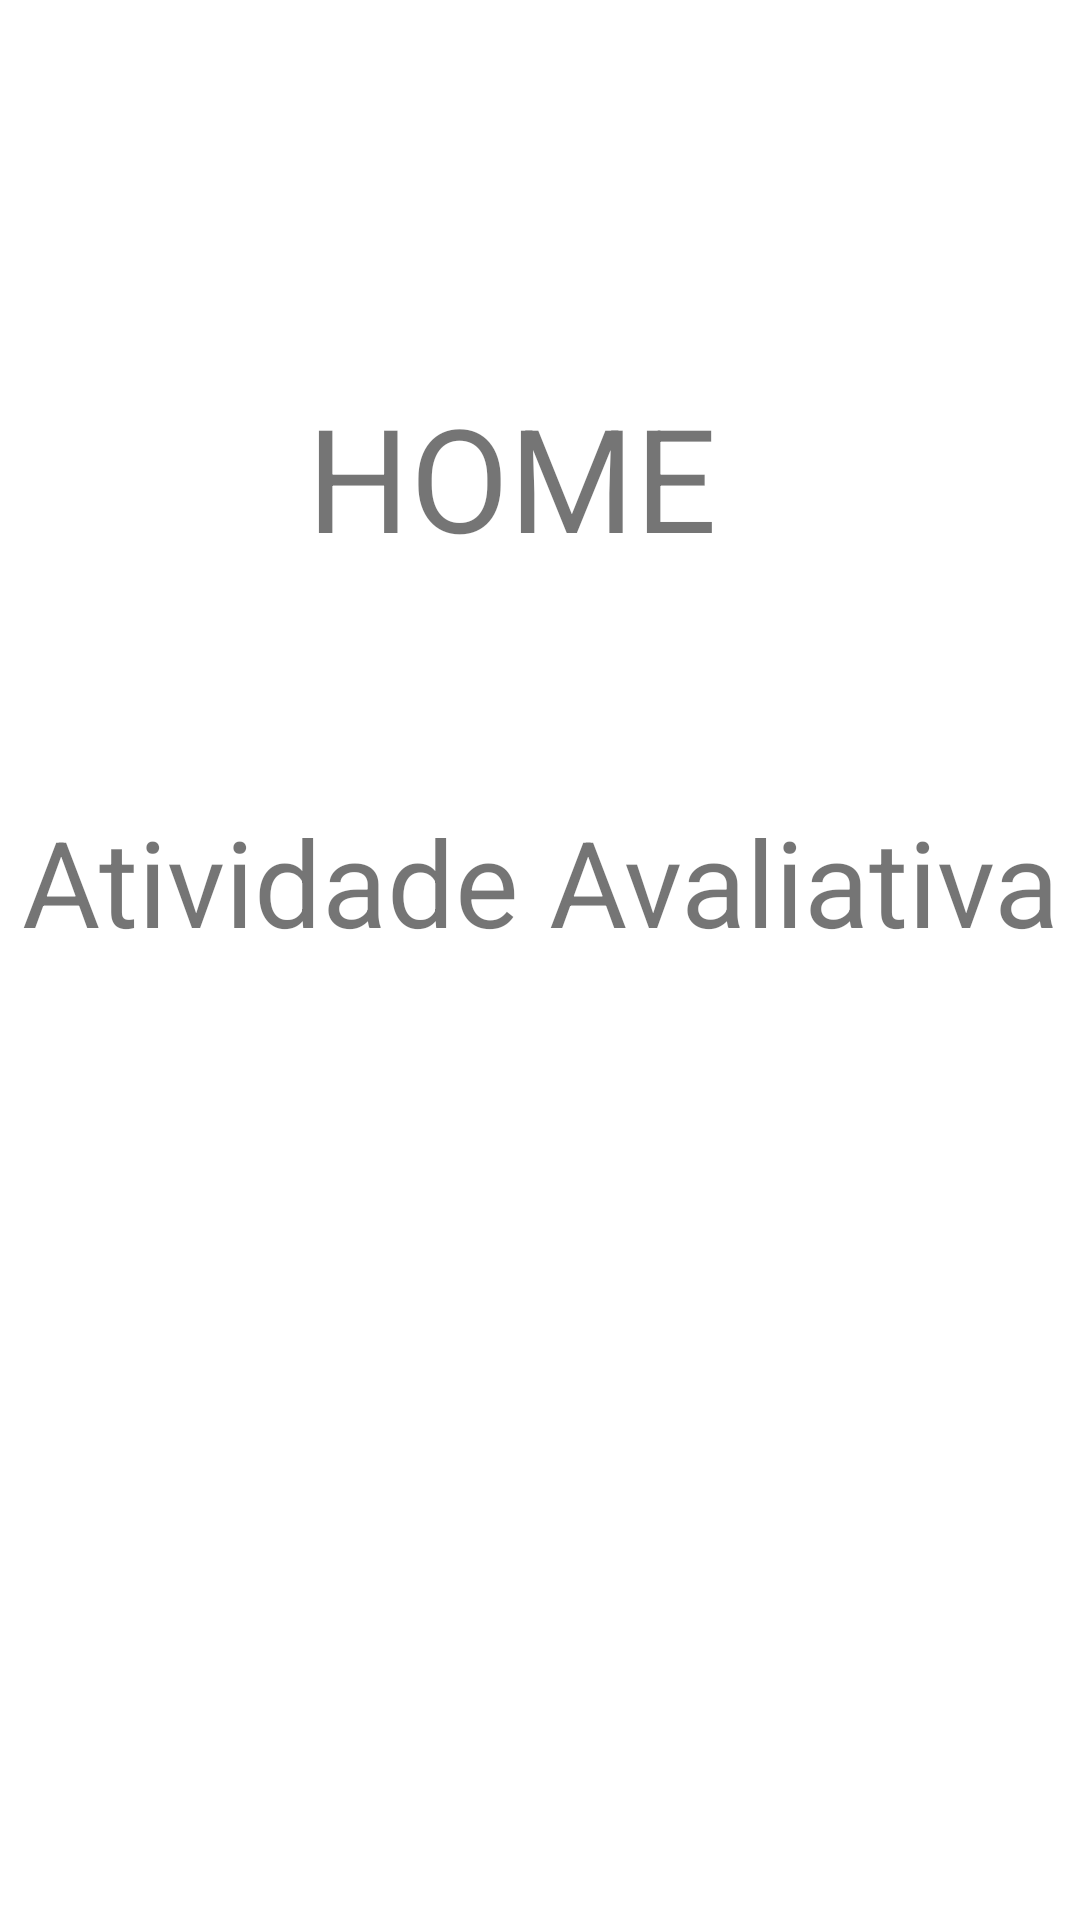

Here is an Android app screen rendered from its layout file. Give the layout XML and the strings, colors and styles it references.
<!-- AndroidManifest.xml: application theme Theme.SegundaProva2 -->
<!-- res/layout/fragment_home.xml -->
<?xml version="1.0" encoding="utf-8"?>
<androidx.constraintlayout.widget.ConstraintLayout xmlns:android="http://schemas.android.com/apk/res/android"
    xmlns:app="http://schemas.android.com/apk/res-auto"
    xmlns:tools="http://schemas.android.com/tools"
    android:id="@+id/frameLayout"
    android:layout_width="match_parent"
    android:layout_height="match_parent"
    tools:context=".HomeFragment">

    


    <TextView
        android:id="@+id/textView2"
        android:layout_width="wrap_content"
        android:layout_height="wrap_content"
        android:text="HOME"
        android:textSize="48dp"
        app:layout_constraintBottom_toBottomOf="parent"
        app:layout_constraintEnd_toEndOf="parent"
        app:layout_constraintHorizontal_bias="0.458"
        app:layout_constraintStart_toStartOf="parent"
        app:layout_constraintTop_toTopOf="parent"
        app:layout_constraintVertical_bias="0.22" />

    <TextView
        android:id="@+id/textView"
        android:layout_width="wrap_content"
        android:layout_height="wrap_content"
        android:text="Atividade Avaliativa"
        android:textSize="40dp"
        app:layout_constraintBottom_toBottomOf="parent"
        app:layout_constraintEnd_toEndOf="parent"
        app:layout_constraintHorizontal_bias="0.524"
        app:layout_constraintStart_toStartOf="parent"
        app:layout_constraintTop_toTopOf="parent"
        app:layout_constraintVertical_bias="0.455" />
</androidx.constraintlayout.widget.ConstraintLayout>
<!-- resources referenced by this layout -->
<resources>
  <style name="Theme.SegundaProva2" parent="Theme.MaterialComponents.DayNight.DarkActionBar">
          
          <item name="colorPrimary">@color/purple_500</item>
          <item name="colorPrimaryVariant">@color/purple_700</item>
          <item name="colorOnPrimary">@color/white</item>
          
          <item name="colorSecondary">@color/teal_200</item>
          <item name="colorSecondaryVariant">@color/teal_700</item>
          <item name="colorOnSecondary">@color/black</item>
          
          <item name="android:statusBarColor" tools:targetApi="l">?attr/colorPrimaryVariant</item>
          
      </style>
  <!-- not gathered from this repository: default colours our renderer supplied (Android Studio template values) -->
  <color name="purple_500">#FF6200EE</color>
  <color name="purple_700">#FF3700B3</color>
  <color name="teal_200">#FF03DAC5</color>
  <color name="teal_700">#FF018786</color>
  <color name="black">#FF000000</color>
  <color name="white">#FFFFFFFF</color>
</resources>
